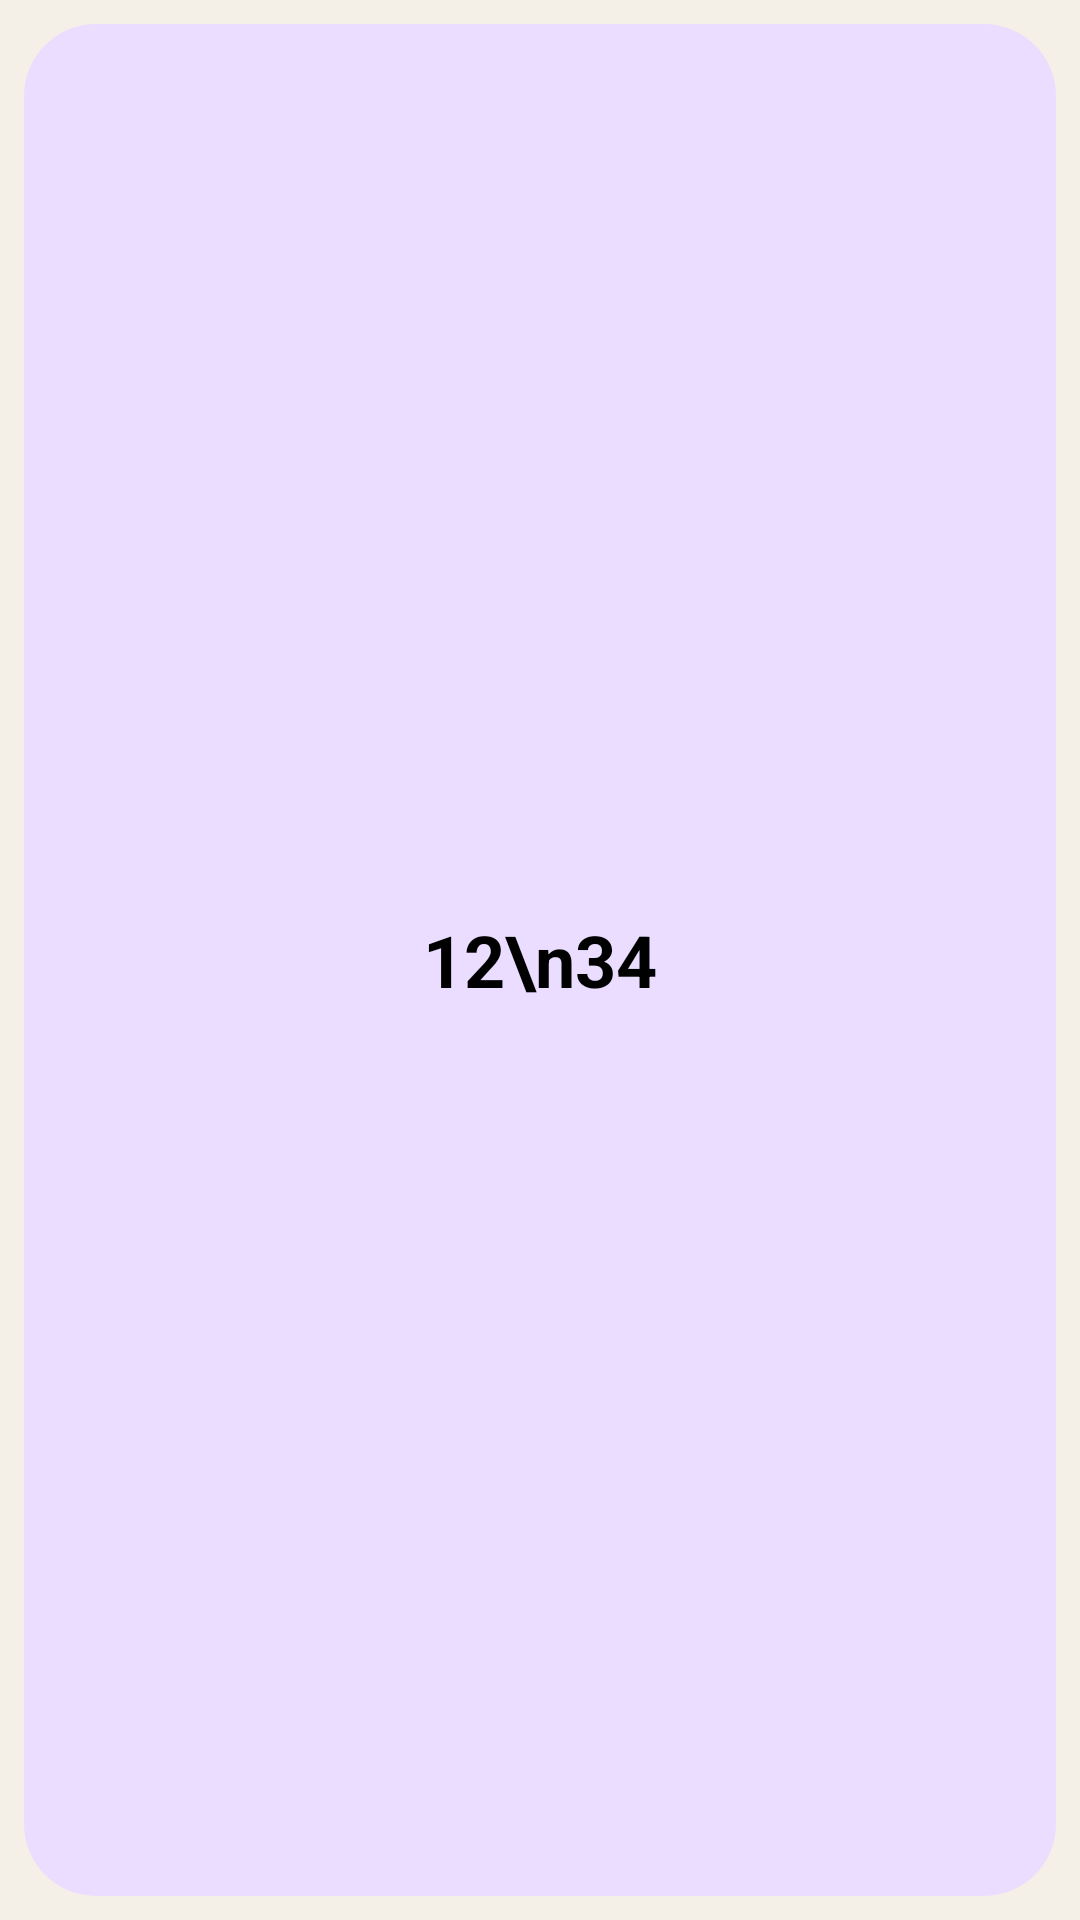

Produce the Android XML layout that renders to this screen, including the resource entries it uses.
<!-- AndroidManifest.xml: application theme Theme.MyApplication -->
<!-- res/layout/digit4_widget_preview.xml -->
<?xml version="1.0" encoding="utf-8"?>
<FrameLayout xmlns:android="http://schemas.android.com/apk/res/android"
    android:layout_width="match_parent"
    android:layout_height="match_parent"
    android:padding="8dp">

    <LinearLayout
        android:layout_width="match_parent"
        android:layout_height="match_parent"
        android:background="@drawable/widget_preview_background"
        android:gravity="center"
        android:orientation="vertical">

        <TextView
            android:layout_width="wrap_content"
            android:layout_height="wrap_content"
            android:text="12\n34"
            android:textSize="24sp"
            android:textStyle="bold"
            android:textColor="@color/black"
            android:gravity="center" />
    </LinearLayout>
</FrameLayout>
<!-- resources referenced by this layout -->
<resources>
  <color name="black">#FF000000</color>
  <!-- drawable widget_preview_background (drawable) -->
  <?xml version="1.0" encoding="utf-8"?>
  <shape xmlns:android="http://schemas.android.com/apk/res/android">
      <solid android:color="#EADDFF" />
      <corners android:radius="24dp" />
  </shape>
  <style name="Theme.MyApplication" parent="Theme.MaterialComponents.Light.NoActionBar">
          <item name="android:windowBackground">@color/icon_background_color</item>
          <item name="android:statusBarColor">@color/statusBarColor</item>
      </style>
  <color name="icon_background_color">#f4f0e7</color>
  <color name="statusBarColor">#5e4fa2</color>
</resources>
